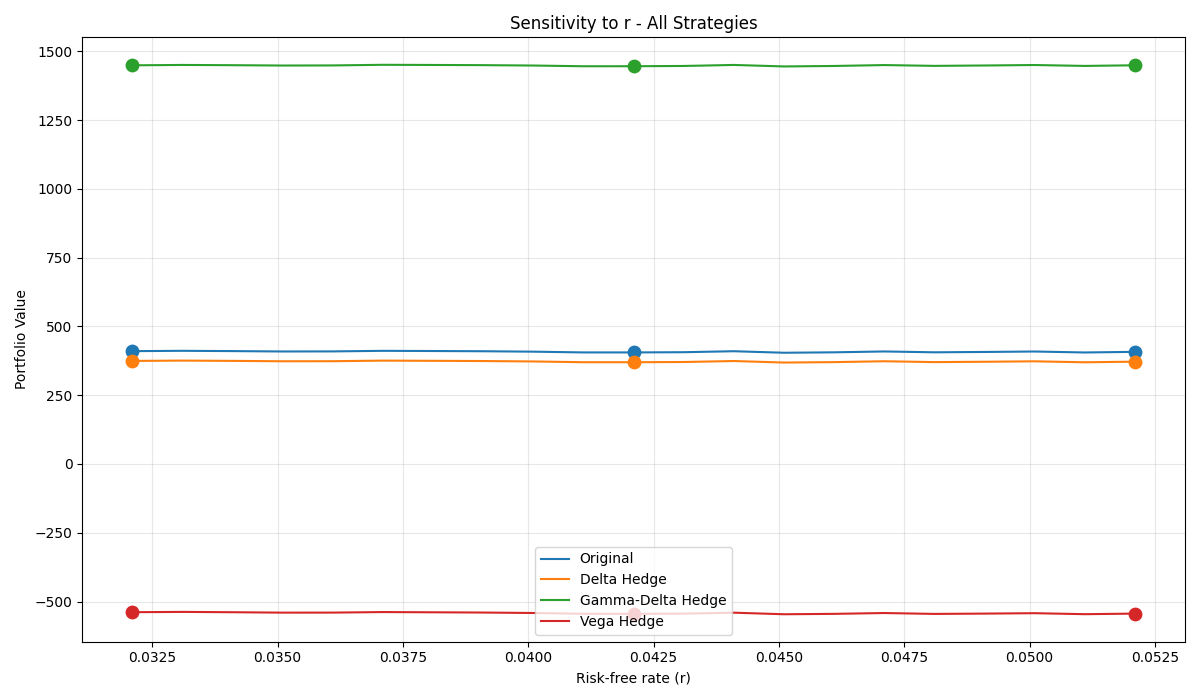

Data behind this chart, as committed beside it:
Strategy, Base, -10%, +10%, Δ-10%, Δ+10%
Original, 405.5, 410.1, 407.5, 4.647, 2.047
Delta Hedge, 369.9, 374.6, 371.9, 4.694, 2
Gamma-Delta Hedge, 1446, 1449, 1449, 3.277, 3.426
Vega Hedge, -544.6, -538.7, -543.8, 5.899, 0.7877
